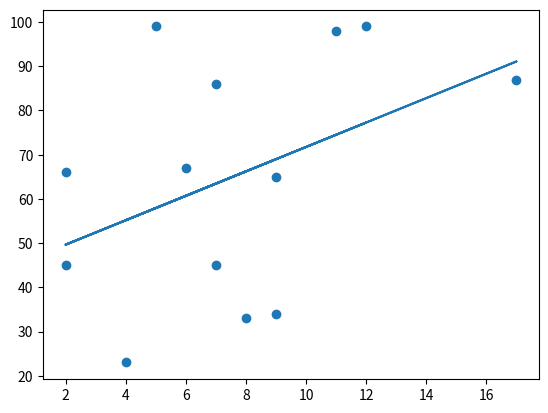

Reproduce this figure in Python.
import matplotlib.pyplot as plt
from scipy import stats

x = [5,7,8,7,2,17,2,9,4,11,12,9,6]
y = [99,86,33,45,66,87,45,34,23,98,99,65,67]

slope,intercept,r,p,std_err=stats.linregress(x,y)

def myfunc(x):
    return slope*x+intercept

mymodel = list(map(myfunc,x))

plt.scatter(x,y)
plt.plot(x, mymodel)
plt.show()

